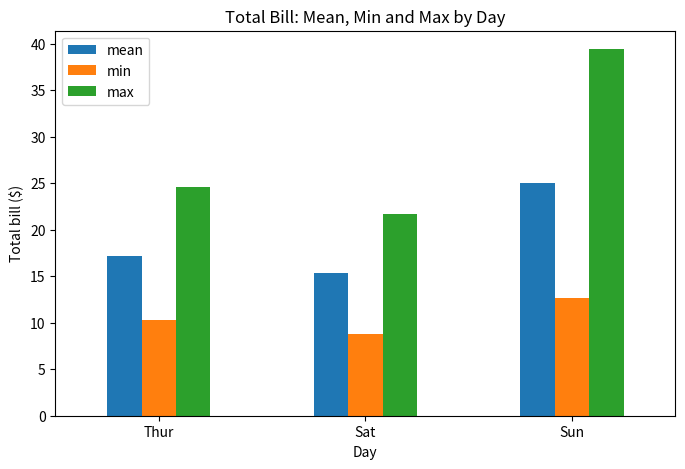

Here is the Python script that generated this plot:
# Question 38: Apply Pandas groupby() and compute the sum, mean, minimum, and maximum of a numerical variable for selected groups; produce a chart of the results.
# Q38: groupby() with sum, mean, min, max and chart
import matplotlib.pyplot as plt
import numpy as np
import pandas as pd

# ---- Small restaurant dataset (30 records) ----
tips = pd.DataFrame({
    "total_bill": [
        16.99, 10.34, 21.01, 23.68, 24.59, 25.29, 8.77, 26.88, 15.04, 14.78,
        10.27, 35.26, 15.42, 18.43, 14.83, 21.58, 10.33, 16.29, 16.97, 20.65,
        17.92, 20.29, 15.77, 39.42, 19.82, 17.81, 13.37, 12.69, 21.70, 19.65,
    ],
    "tip": [
        1.01, 1.66, 3.50, 3.31, 3.61, 4.71, 2.00, 3.12, 1.96, 3.23,
        1.71, 5.00, 1.57, 3.00, 3.02, 3.92, 1.67, 3.71, 3.50, 3.35,
        4.08, 2.75, 2.23, 7.58, 3.18, 2.34, 2.00, 2.00, 4.30, 3.00,
    ],
    "sex": ["Male", "Female", "Female"] * 10,
    "smoker": ["No", "No", "Yes", "No", "Yes"] * 6,
    "day": ["Thur", "Fri", "Sat", "Sun"] * 7 + ["Sat", "Sun"],
    "size": [
        2, 3, 3, 2, 4, 4, 2, 4, 2, 2, 2, 4, 2, 4, 2,
        4, 3, 3, 3, 3, 2, 2, 2, 4, 2, 4, 2, 2, 2, 2,
    ],
})
tips["time"] = np.where(tips["day"].isin(["Sat", "Sun"]), "Dinner", "Lunch")
days = ["Thur", "Fri", "Sat", "Sun"]
tips["day"] = pd.Categorical(tips["day"], categories=days, ordered=True)

selected = tips[tips["day"].isin(["Thur", "Sat", "Sun"])]
result = selected.groupby("day", observed=True)["total_bill"].agg(
    ["sum", "mean", "min", "max"])
print(result.round(2))

result[["mean", "min", "max"]].plot(kind="bar", figsize=(8, 5))
plt.title("Total Bill: Mean, Min and Max by Day")
plt.xlabel("Day")
plt.ylabel("Total bill ($)")
plt.xticks(rotation=0)
plt.show()
